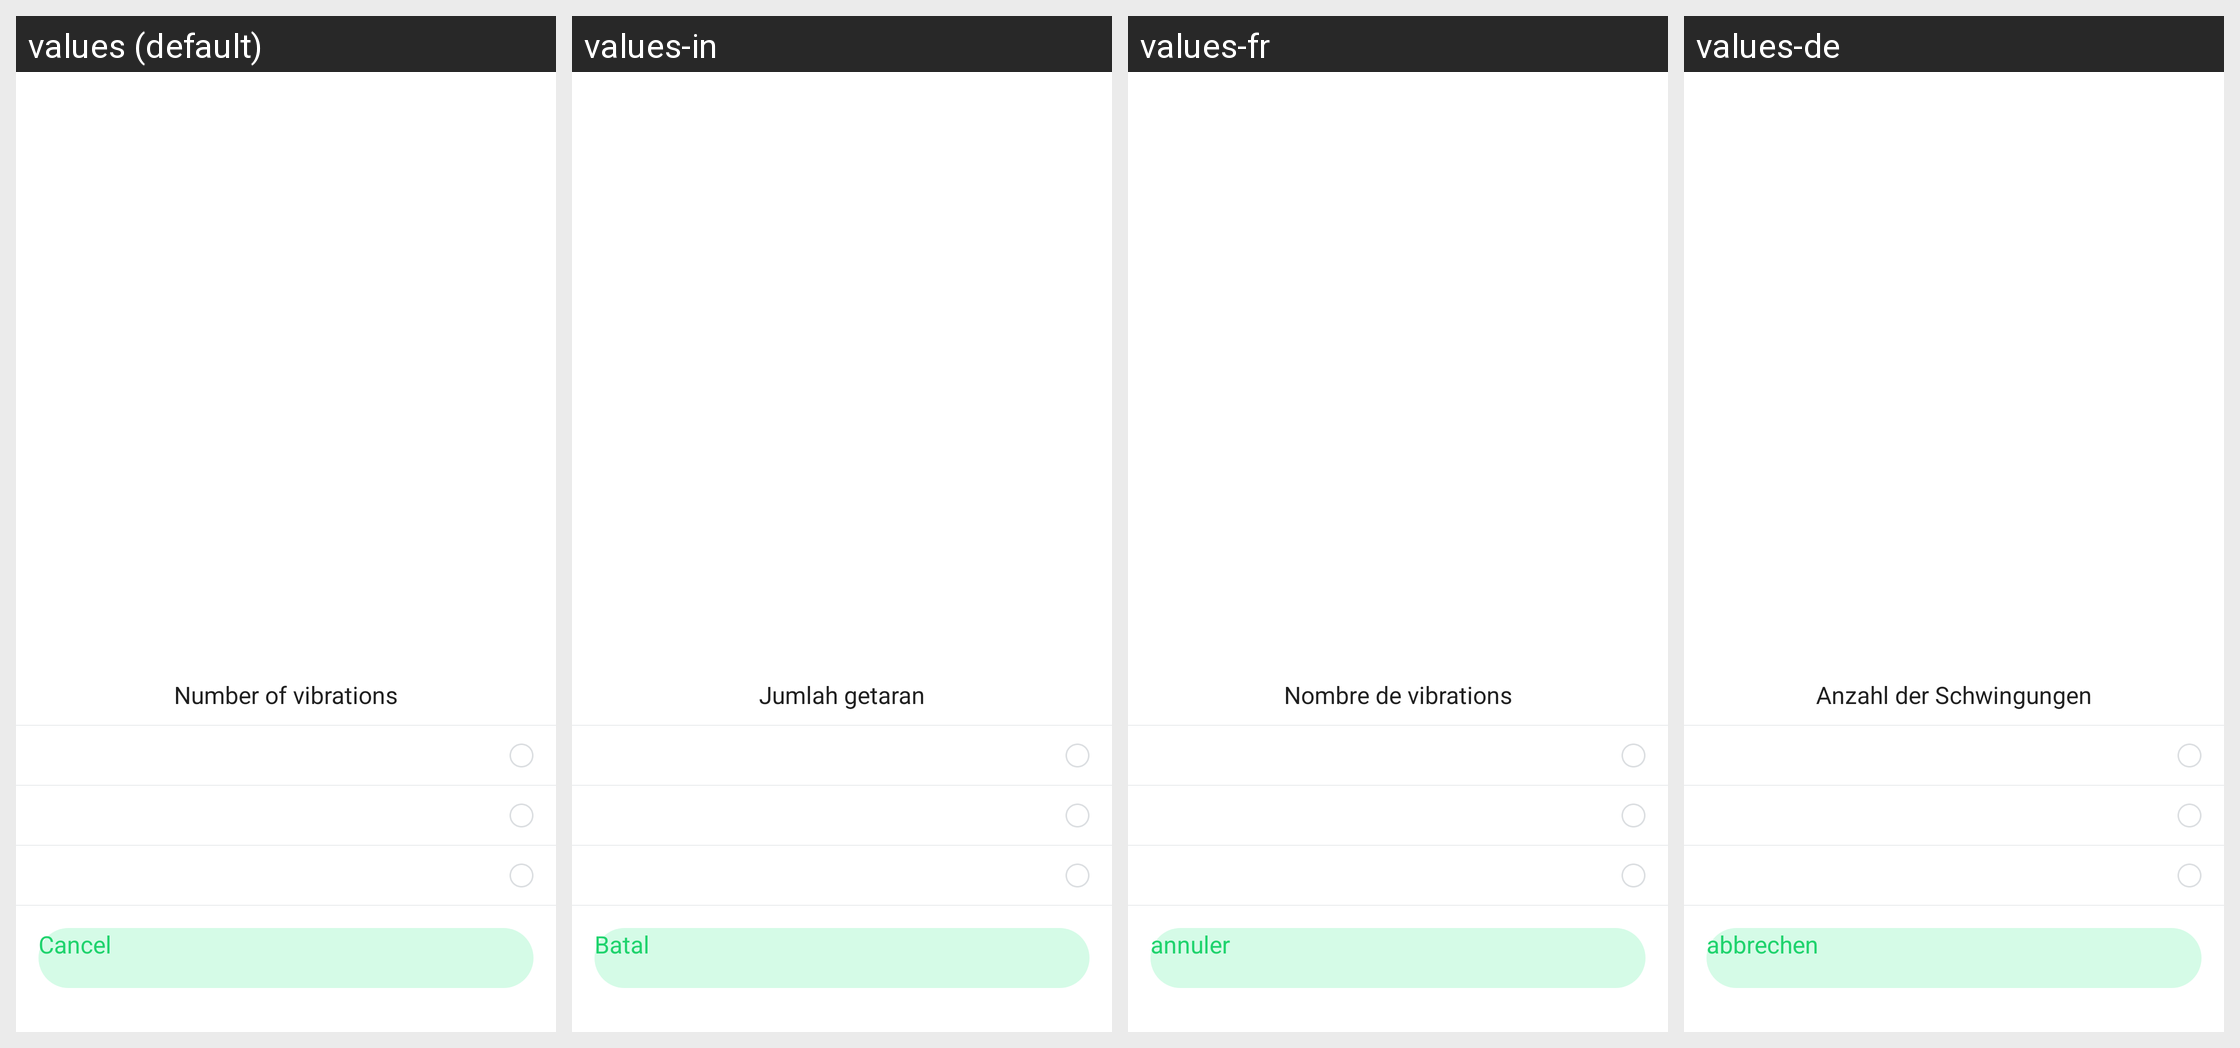

Here is an Android app screen in its default locale and in the app's own translations. Write out the translated-string differences for the strings that appear on this screen.
Android screen res/layout/alarm_shake_count_dialog.xml rendered under 4 locales, left to right: values (default), values-in, values-fr, values-de. Device: Nexus 5 (rendered at 1080×1920; each locale shown at half size, 540×960, under a caption strip naming it); theme AppTheme.
Other locales in the repository, not shown: values-af, values-am, values-ar, values-az, values-be, values-bg, values-bn, values-bs, values-ca, values-cs, values-da, values-el, values-en-rGB, values-es, values-es-rUS, values-et, values-eu, values-fa, values-fi, values-fr-rCA, values-gl, values-gu, values-hi, values-hi-rIN, values-hr, values-hu, values-hy, values-is, values-it, values-iw, values-ja, values-ka, values-kk, values-km, values-kn, values-ko, values-ky, values-lo, values-lt, values-lv, values-mk, values-ml, values-mn, values-mr, values-ms, values-my, values-nb, values-ne, values-nl, values-pa, values-pl, values-pt, values-pt-rPT, values-ro, values-ru, values-si, values-sk, values-sl, values-sq, values-sr, values-sv, values-sw, values-ta, values-te, values-th, values-tl, values-tr, values-uk, values-ur, values-uz, values-vi, values-zh-rCN, values-zh-rHK, values-zh-rMO, values-zh-rTW, values-zu.
Strings drawn on this screen, with the default value and each locale's value (text and hints the layout hard-codes, and strings that could not be matched under every locale, appear in the picture but are not listed):

clock_shake_time
  values: Number of vibrations
  values-in: Jumlah getaran
  values-fr: Nombre de vibrations
  values-de: Anzahl der Schwingungen

cancel
  values: Cancel
  values-in: Batal
  values-fr: annuler
  values-de: abbrechen
